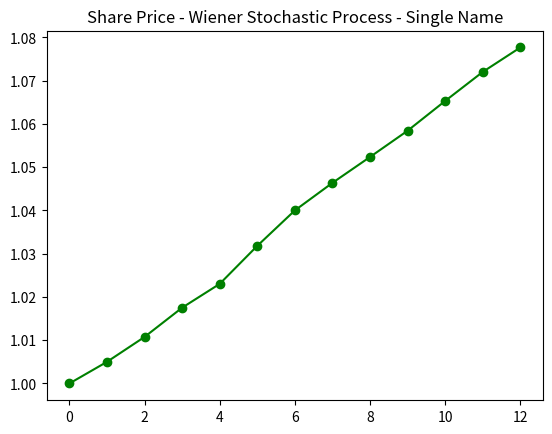

Write the Python code that produced this figure.
from matplotlib import pyplot
from scipy.stats  import invgauss
from random import random

mu =  0.00500 
sigma =  0.00500 
dt = 1
S0 = 1

time = [0]
density = [0]
dS = [0]
S = [S0]

time.append(time[0] + dt)
density.append(0.00500) 
dS.append(S[0] * density[1])
S.append(S[0] + dS[1])

for i in range(1, 12):
    time.append(time[i] + dt)
    
    randvar = invgauss.rvs(mu=random(), loc=0 ,scale=dt)
    walk = mu * dt + sigma * randvar
    density.append(walk)
    
    dS.append(S[i] * density[i+1])
    S.append(S[i] + dS[i+1])

print("Time \t dS/S \t dS \t S")

for j in range(12):
    print(time[j]," \t ", "%.5f" % density[j], " \t ", "%.5f" % dS[j], " \t ", "%.5f" % S[j])


pyplot.plot(time,S,color='green', marker='o', linestyle='solid')
pyplot.title("Share Price - Wiener Stochastic Process - Single Name")
pyplot.show()

